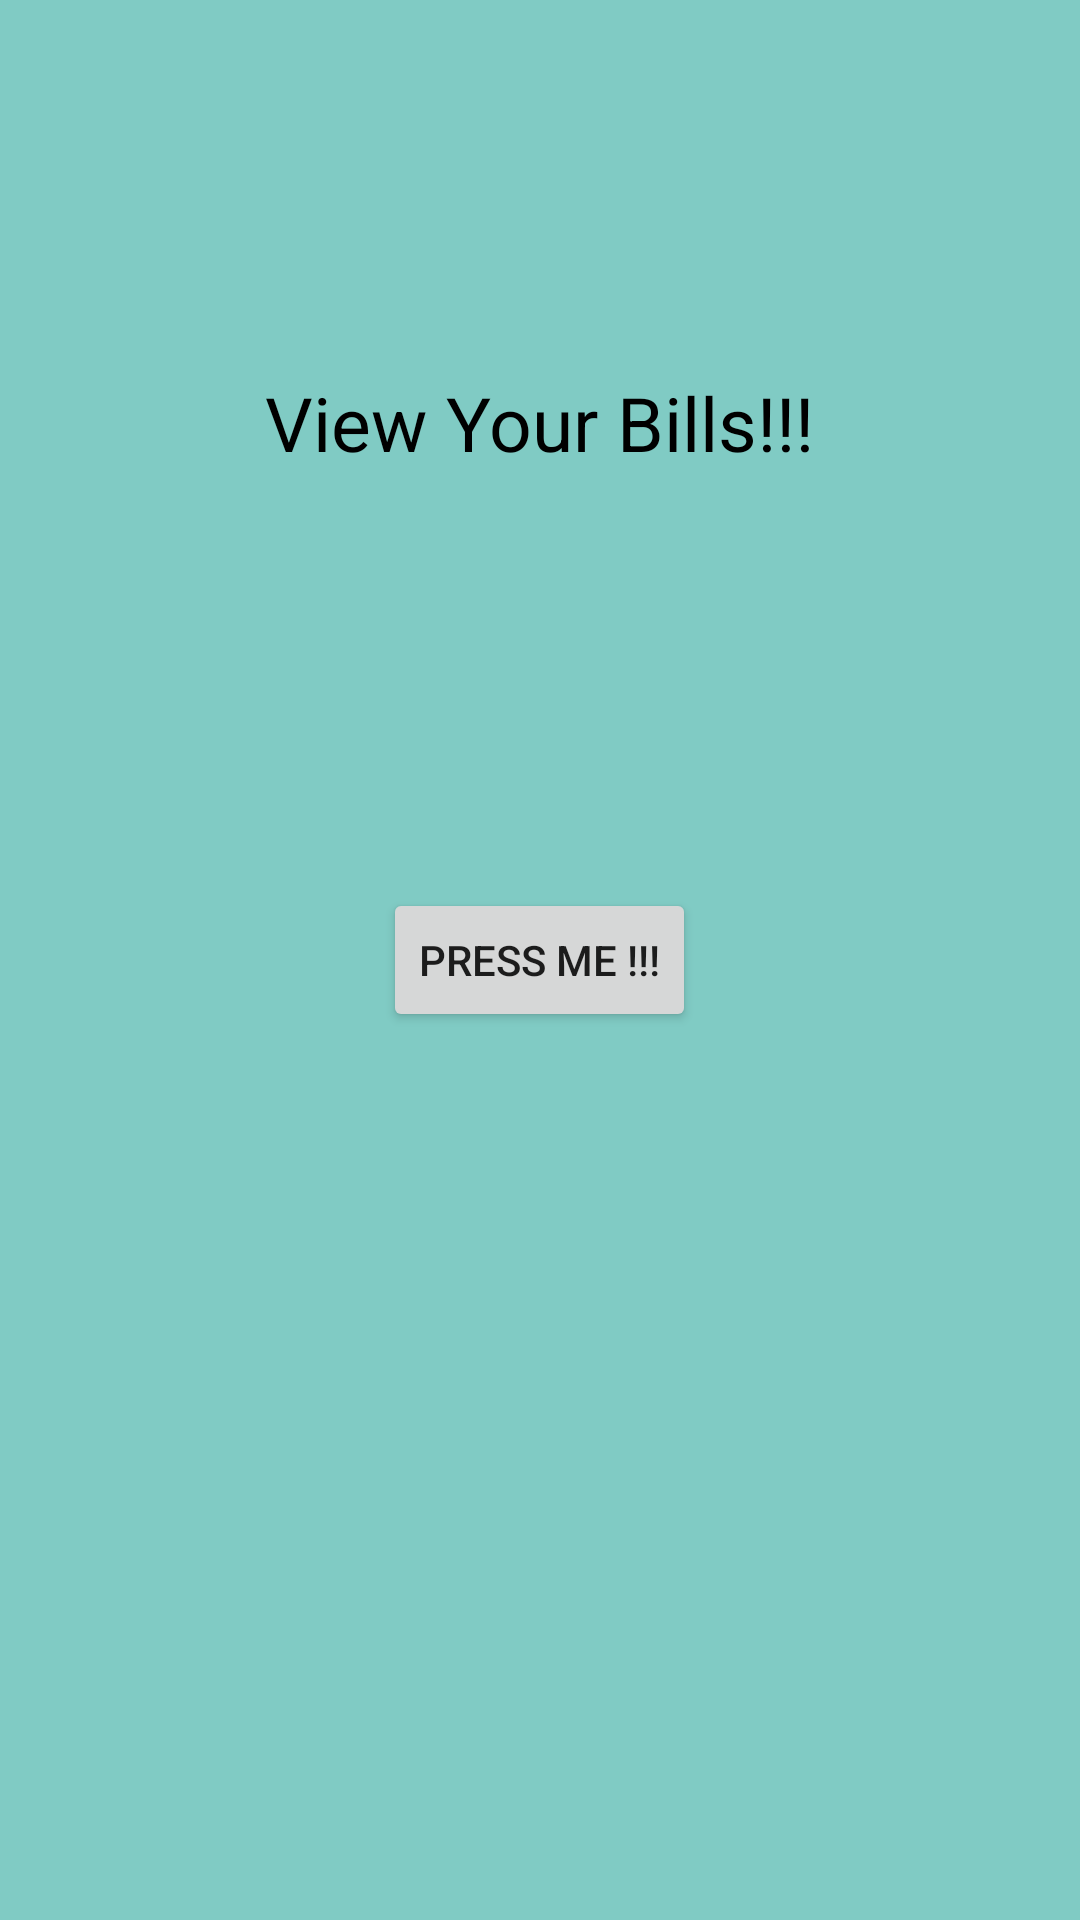

The Android layout XML behind this screen, and the referenced resources:
<!-- AndroidManifest.xml: application theme AppTheme -->
<!-- res/layout/disp1.xml -->
<RelativeLayout xmlns:android="http://schemas.android.com/apk/res/android"
    xmlns:tools="http://schemas.android.com/tools"
    android:layout_width="fill_parent"
    android:layout_height="fill_parent"
    android:background="@color/accent_material_dark"
    android:paddingBottom="@dimen/activity_vertical_margin"
    android:paddingLeft="@dimen/activity_horizontal_margin"
    android:paddingRight="@dimen/activity_horizontal_margin"
    android:paddingTop="@dimen/activity_vertical_margin"
    tools:context=".Vibrator" >

    <TextView
        android:id="@+id/textView1"
        android:layout_width="wrap_content"
        android:layout_height="wrap_content"
        android:layout_alignParentTop="true"
        android:layout_centerHorizontal="true"
        android:layout_marginTop="124dp"
        android:text="View Your Bills!!!"
        android:textColor="@android:color/black"
        android:textSize="25sp" />

    <Button
        android:id="@+id/bPressMe"
        android:layout_width="wrap_content"
        android:layout_height="wrap_content"
        android:layout_centerHorizontal="true"
        android:layout_centerVertical="true"
        android:text="Press Me !!!" />

</RelativeLayout>
<!-- resources referenced by this layout -->
<resources>
  <style name="AppTheme" parent="Theme.AppCompat.Light.DarkActionBar">
          
          <item name="colorPrimary">@color/colorPrimary</item>
          <item name="colorPrimaryDark">@color/colorPrimaryDark</item>
          <item name="colorAccent">@color/colorAccent</item>
      </style>
  <!-- not gathered from this repository: default colours our renderer supplied (Android Studio template values) -->
  <color name="colorPrimary">#FF6200EE</color>
  <color name="colorPrimaryDark">#FF3700B3</color>
  <color name="colorAccent">#FF03DAC5</color>
</resources>
